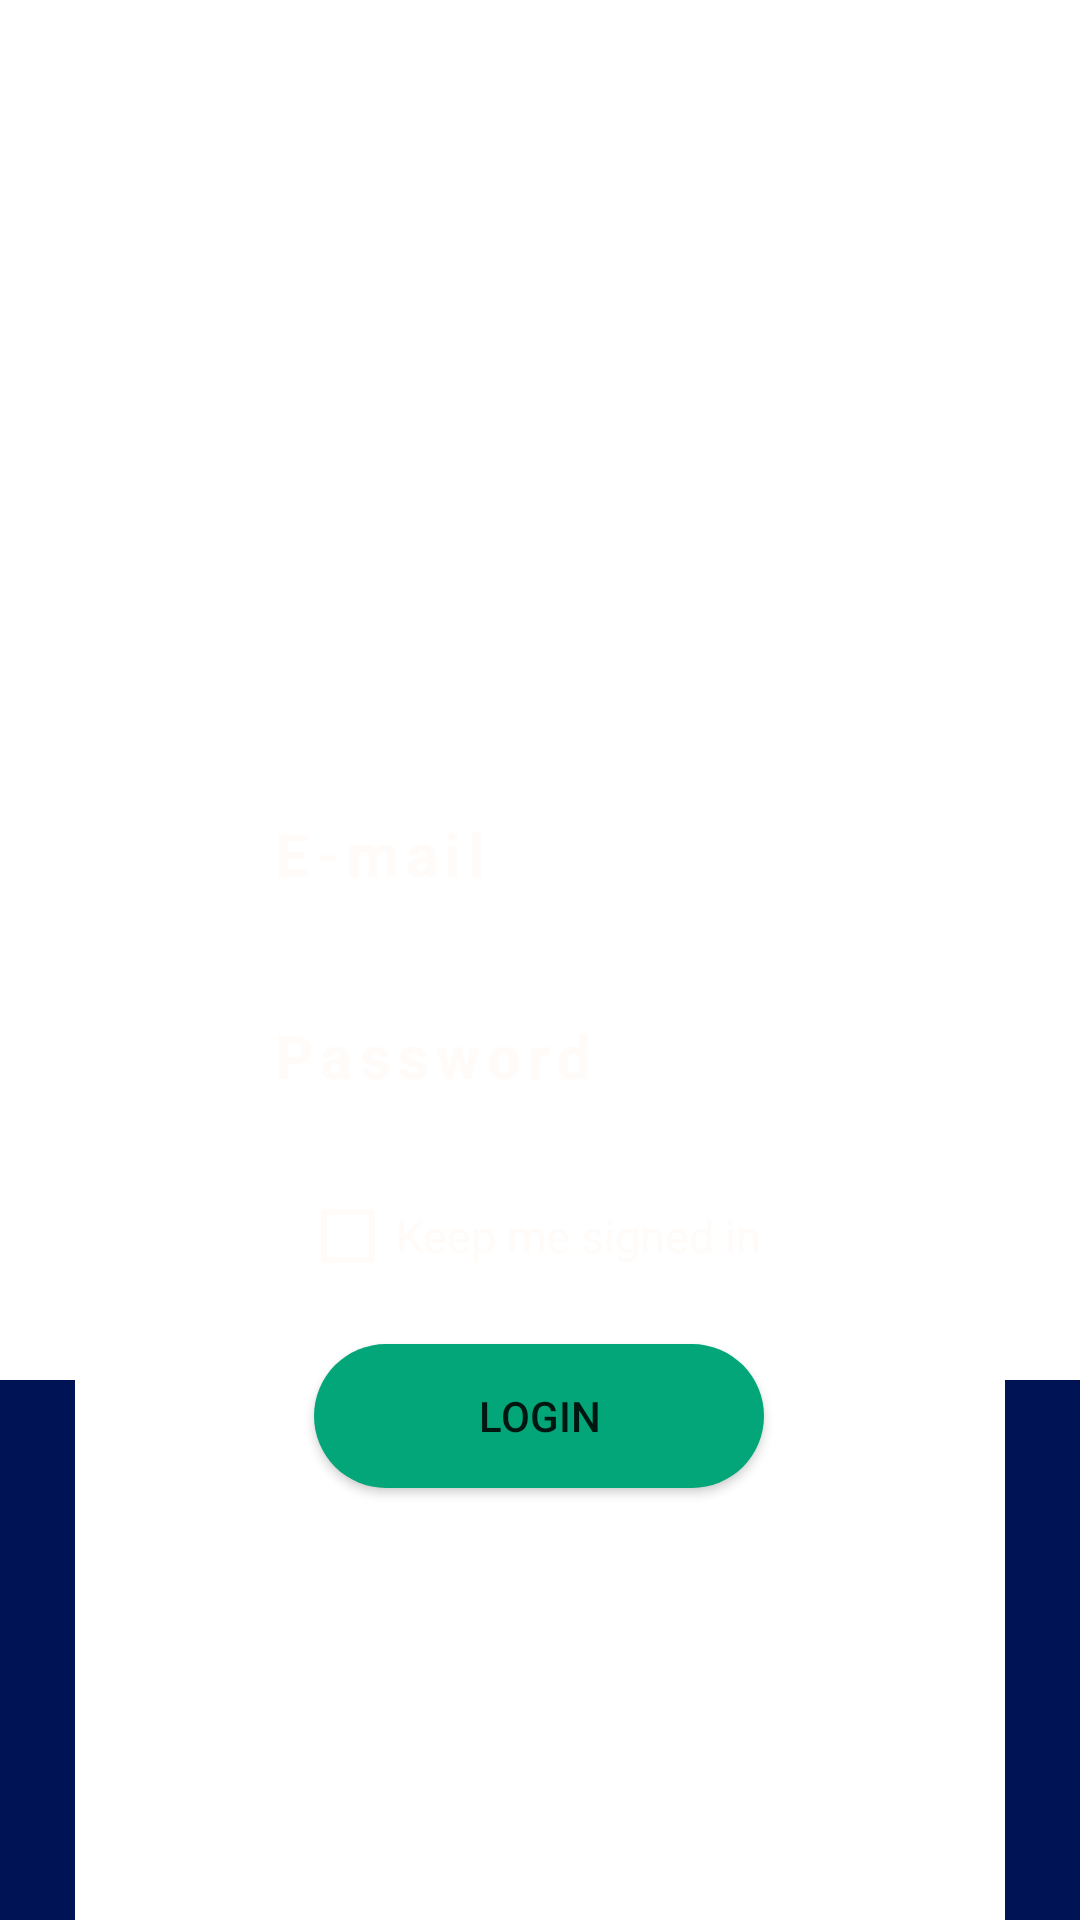

Here is an Android app screen rendered from its layout file. Give the layout XML and the strings, colors and styles it references.
<!-- AndroidManifest.xml: application theme Theme.BreakingBadAppNative -->
<!-- res/layout/activity_main.xml -->
<?xml version="1.0" encoding="utf-8"?>
<layout xmlns:android="http://schemas.android.com/apk/res/android"
    xmlns:app="http://schemas.android.com/apk/res-auto"
    xmlns:tools="http://schemas.android.com/tools">

    <data>

    </data>

    <androidx.constraintlayout.widget.ConstraintLayout
        android:layout_width="match_parent"
        android:layout_height="match_parent"
        tools:context=".activities.main.MainActivity">


        <ImageView
            android:id="@+id/loadingView"
            android:layout_width="match_parent"
            android:layout_height="match_parent"
            android:layout_alignParentEnd="true"
            android:layout_alignParentBottom="true"
            tools:ignore="MissingConstraints"
            tools:layout_editor_absoluteX="85dp"
            tools:layout_editor_absoluteY="41dp" />

        <EditText
            android:id="@+id/Password"
            android:layout_width="210dp"
            android:layout_height="48dp"
            android:layout_alignParentStart="true"
            android:layout_alignParentEnd="true"
            android:layout_marginBottom="72dp"
            android:background="@drawable/back"
            android:ems="10"
            android:hint="@string/password"
            android:inputType="textPassword"
            android:letterSpacing=".12"
            android:paddingLeft="15dp"
            android:textColor="@color/black"
            android:textColorHint="@color/white_FFF"
            android:textSize="20dp"
            android:textStyle="bold"
            app:layout_constraintBottom_toTopOf="@+id/button"
            app:layout_constraintEnd_toEndOf="parent"
            app:layout_constraintHorizontal_bias="0.502"
            app:layout_constraintStart_toStartOf="parent"
            tools:ignore="MissingConstraints" />

        <EditText
            android:id="@+id/EmailAddress"
            android:layout_width="210dp"
            android:layout_height="48dp"
            android:layout_alignParentStart="true"
            android:layout_alignParentEnd="true"
            android:layout_alignParentBottom="true"
            android:autoSizeTextType="uniform"
            android:background="@drawable/back"
            android:ems="10"
            android:hint="@string/E_mail"
            android:inputType="textEmailAddress"
            android:letterSpacing=".12"
            android:paddingLeft="15dp"
            android:textColor="@color/black"
            android:textColorHint="@color/white_FFF"
            android:textSize="20dp"
            android:textStyle="bold"
            app:layout_constraintBottom_toTopOf="@+id/Password"
            app:layout_constraintEnd_toEndOf="parent"
            app:layout_constraintHorizontal_bias="0.502"
            app:layout_constraintStart_toStartOf="parent"
            app:layout_constraintTop_toBottomOf="@+id/logo"
            app:layout_constraintVertical_bias="0.833" />

        <ImageView
            android:id="@+id/logo"
            android:layout_width="400dp"
            android:layout_height="100dp"
            android:layout_marginTop="64dp"

            android:layout_marginBottom="56dp"
            android:src="@drawable/logo"
            app:layout_constraintEnd_toEndOf="parent"
            app:layout_constraintHorizontal_bias="0.454"
            app:layout_constraintStart_toStartOf="parent"
            app:layout_constraintTop_toTopOf="parent"
            app:layout_constraintVertical_bias="0.204" />

        <Button
            android:id="@+id/button"
            android:layout_width="150dp"
            android:layout_height="wrap_content"
            android:layout_marginBottom="144dp"
            android:background="@drawable/bottonsumbit"
            android:text="@string/Login"
            app:layout_constraintBottom_toBottomOf="parent"
            app:layout_constraintEnd_toEndOf="parent"
            app:layout_constraintHorizontal_bias="0.498"
            app:layout_constraintStart_toStartOf="parent" />

        <TextView
            android:id="@+id/textView"
            android:layout_width="25dp"
            android:layout_height="180dp"
            android:background="@color/bluedemon"
            app:layout_constraintBottom_toBottomOf="parent"
            app:layout_constraintStart_toStartOf="parent"
            app:layout_constraintTop_toTopOf="parent"
            app:layout_constraintVertical_bias="1.0" />

        <TextView
            android:id="@+id/textView2"
            android:layout_width="25dp"
            android:layout_height="180dp"
            android:background="@color/bluedemon"
            app:layout_constraintBottom_toBottomOf="parent"
            app:layout_constraintEnd_toEndOf="parent"
            app:layout_constraintTop_toTopOf="parent"
            app:layout_constraintVertical_bias="1.0" />

        <androidx.constraintlayout.widget.Guideline
            android:id="@+id/guideline2"
            android:layout_width="wrap_content"
            android:layout_height="wrap_content"
            android:orientation="horizontal"
            app:layout_constraintGuide_begin="20dp" />

        <androidx.constraintlayout.widget.Barrier
            android:id="@+id/barrier2"
            android:layout_width="wrap_content"
            android:layout_height="wrap_content"
            app:barrierDirection="top" />

        <CheckBox
            android:id="@+id/checkedTextView"
            android:layout_width="wrap_content"
            android:layout_height="wrap_content"
            android:layout_marginBottom="12dp"
            android:layout_marginTop="20dp"
            android:text="@string/checkbox"
            android:textSize="15dp"
            android:textColor="@color/white_FFF"
            android:hint="@color/white_FFF"
            app:layout_constraintBottom_toTopOf="@+id/button"
            app:layout_constraintEnd_toEndOf="parent"
            app:layout_constraintHorizontal_bias="0.486"
            app:layout_constraintStart_toStartOf="parent"
            android:buttonTint="@color/white_FFF"/>

    </androidx.constraintlayout.widget.ConstraintLayout>
</layout>
<!-- resources referenced by this layout -->
<resources>
  <color name="black">#FF000000</color>
  <color name="bluedemon">#001355</color>
  <color name="white_FFF">#FFFBF8</color>
  <!-- drawable bottonsumbit (drawable) -->
  <?xml version="1.0" encoding="utf-8"?>
  <shape xmlns:android="http://schemas.android.com/apk/res/android">
      <corners android:radius="50dp" />
      <solid android:color="#03A679" />
  </shape>
  <string name="E_mail">E-mail</string>
  <string name="Login">Login</string>
  <string name="checkbox">Keep me signed in</string>
  <string name="password">Password</string>
  <style name="Theme.BreakingBadAppNative" parent="Theme.MaterialComponents.DayNight.DarkActionBar">
          
          <item name="colorPrimary">@color/purple_500</item>
          <item name="colorPrimaryVariant">@color/purple_700</item>
          <item name="colorOnPrimary">@color/white</item>
          
          <item name="colorSecondary">@color/teal_200</item>
          <item name="colorSecondaryVariant">@color/teal_700</item>
          <item name="colorOnSecondary">@color/black</item>
          
          <item name="android:statusBarColor" tools:targetApi="l">?attr/colorPrimaryVariant</item>
          
      </style>
  <color name="purple_500">#FF6200EE</color>
  <color name="purple_700">#FF3700B3</color>
  <color name="white">#FFFFFFFF</color>
  <color name="teal_200">#FF03DAC5</color>
  <color name="teal_700">#FF018786</color>
</resources>
